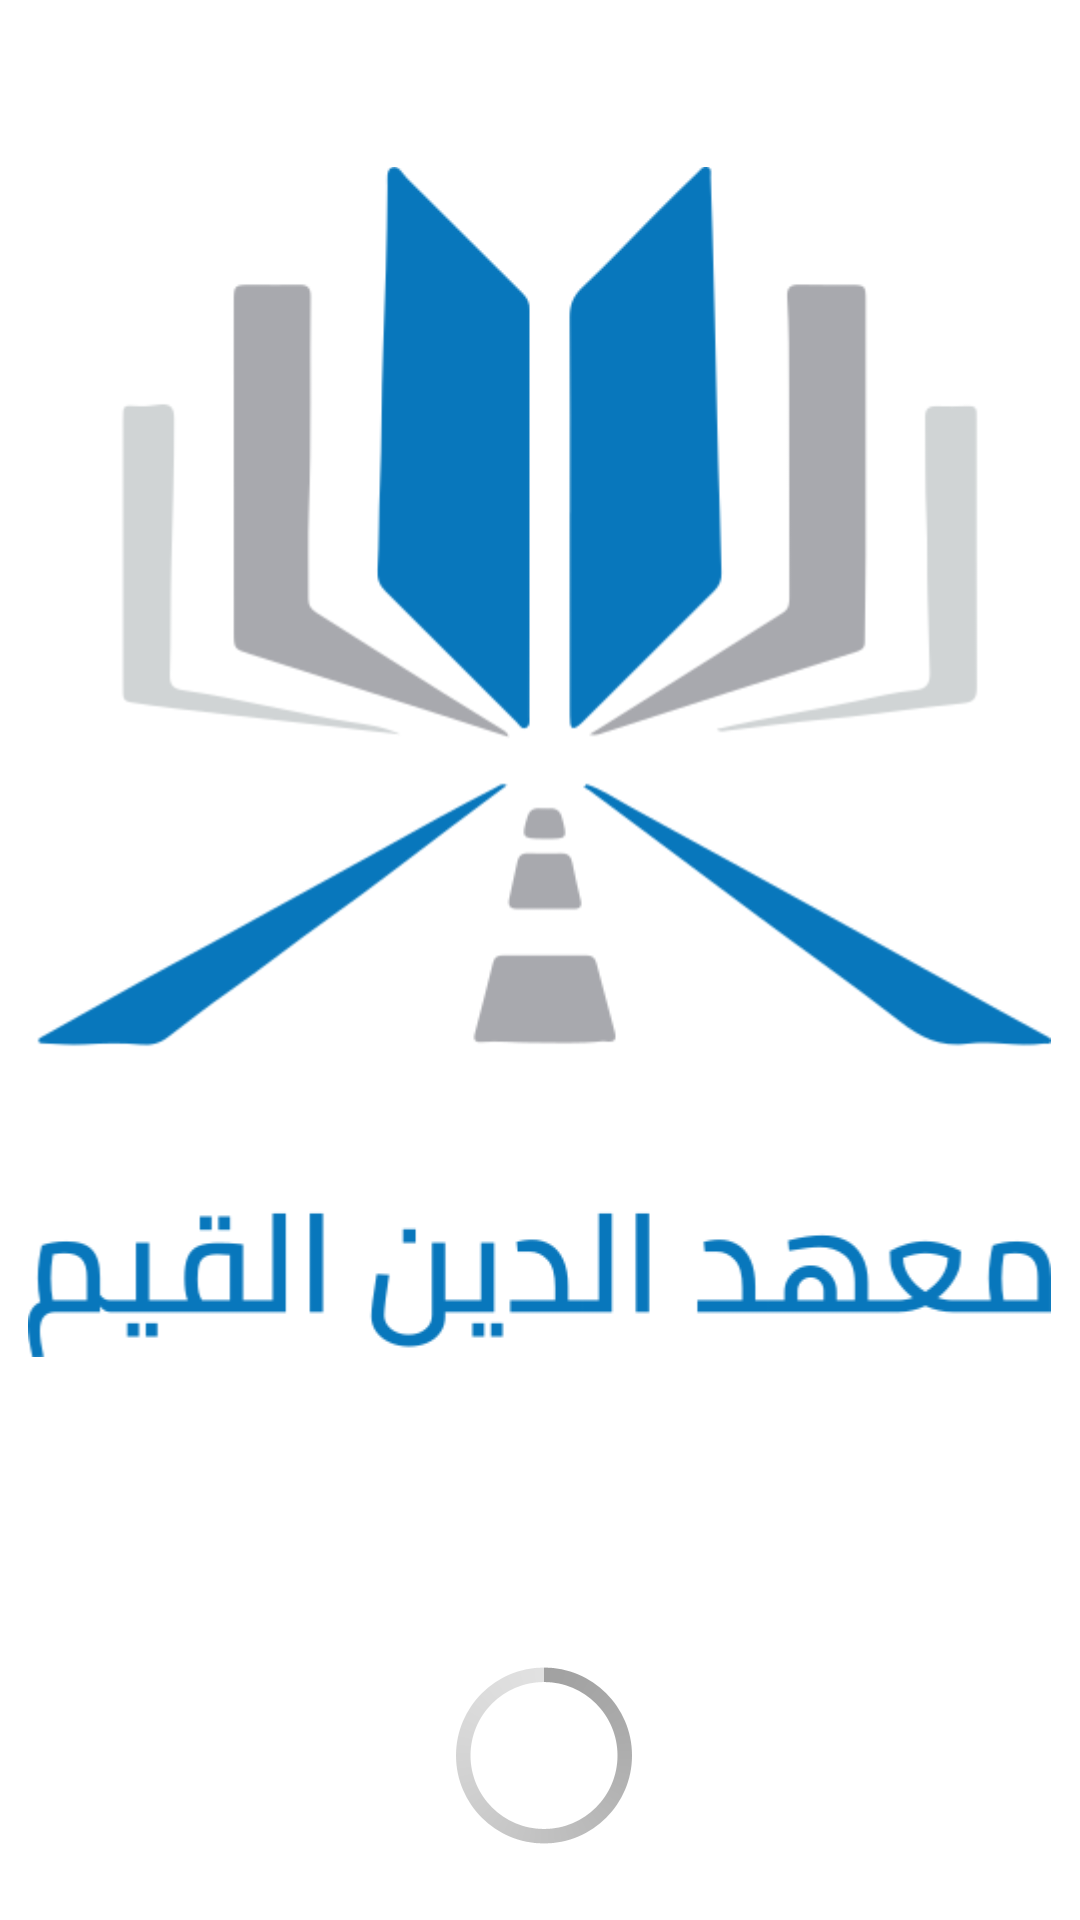

This screen was rendered from an Android layout file. Write that file and the resources it references.
<!-- AndroidManifest.xml: application theme AppTheme -->
<!-- res/layout/activity_splash.xml -->
<?xml version="1.0" encoding="utf-8"?>
<RelativeLayout xmlns:android="http://schemas.android.com/apk/res/android"
    xmlns:app="http://schemas.android.com/apk/res-auto"
    xmlns:tools="http://schemas.android.com/tools"
    android:layout_width="match_parent"
    android:layout_height="match_parent"
    android:background="@color/ic_launcher_background">

    <ImageView
        android:id="@+id/splash"
        android:layout_width="341dp"
        android:layout_height="508dp"
        android:layout_alignParentLeft="false"
        android:layout_alignParentTop="false"
        android:layout_alignParentRight="false"
        android:layout_alignParentBottom="false"
        android:layout_centerHorizontal="true"
        android:src="@drawable/splash"
        android:layout_alignParentStart="false"
        android:layout_alignParentEnd="false" />

    <ProgressBar
        android:id="@+id/progressBar3"
        style="@android:style/Widget.Holo.ProgressBar.Large"
        android:layout_width="wrap_content"
        android:layout_height="wrap_content"
        android:layout_alignParentLeft="true"
        android:layout_alignParentTop="false"
        android:layout_alignParentRight="true"
        android:layout_alignParentBottom="true"
        android:layout_marginLeft="2dp"
        android:layout_marginRight="-1dp"
        android:layout_marginBottom="17dp"
        android:layout_alignParentEnd="true"
        android:layout_alignParentStart="true"
        android:layout_marginEnd="-1dp"
        android:layout_marginStart="2dp" />

</RelativeLayout>
<!-- resources referenced by this layout -->
<resources>
  <color name="ic_launcher_background">#FFFFFF</color>
  <!-- drawable splash: png bitmap (drawable, 32681 bytes) -->
  <style name="AppTheme" parent="Theme.AppCompat.DayNight.DarkActionBar">
          
          <item name="colorPrimary">@color/colorPrimary</item>
          <item name="colorPrimaryDark">@color/colorPrimaryDark</item>
          <item name="colorAccent">@color/colorAccent</item>
      </style>
  <color name="colorPrimary">#0877bc</color>
  <color name="colorPrimaryDark">#0877bc</color>
  <color name="colorAccent">#0091ea</color>
</resources>
